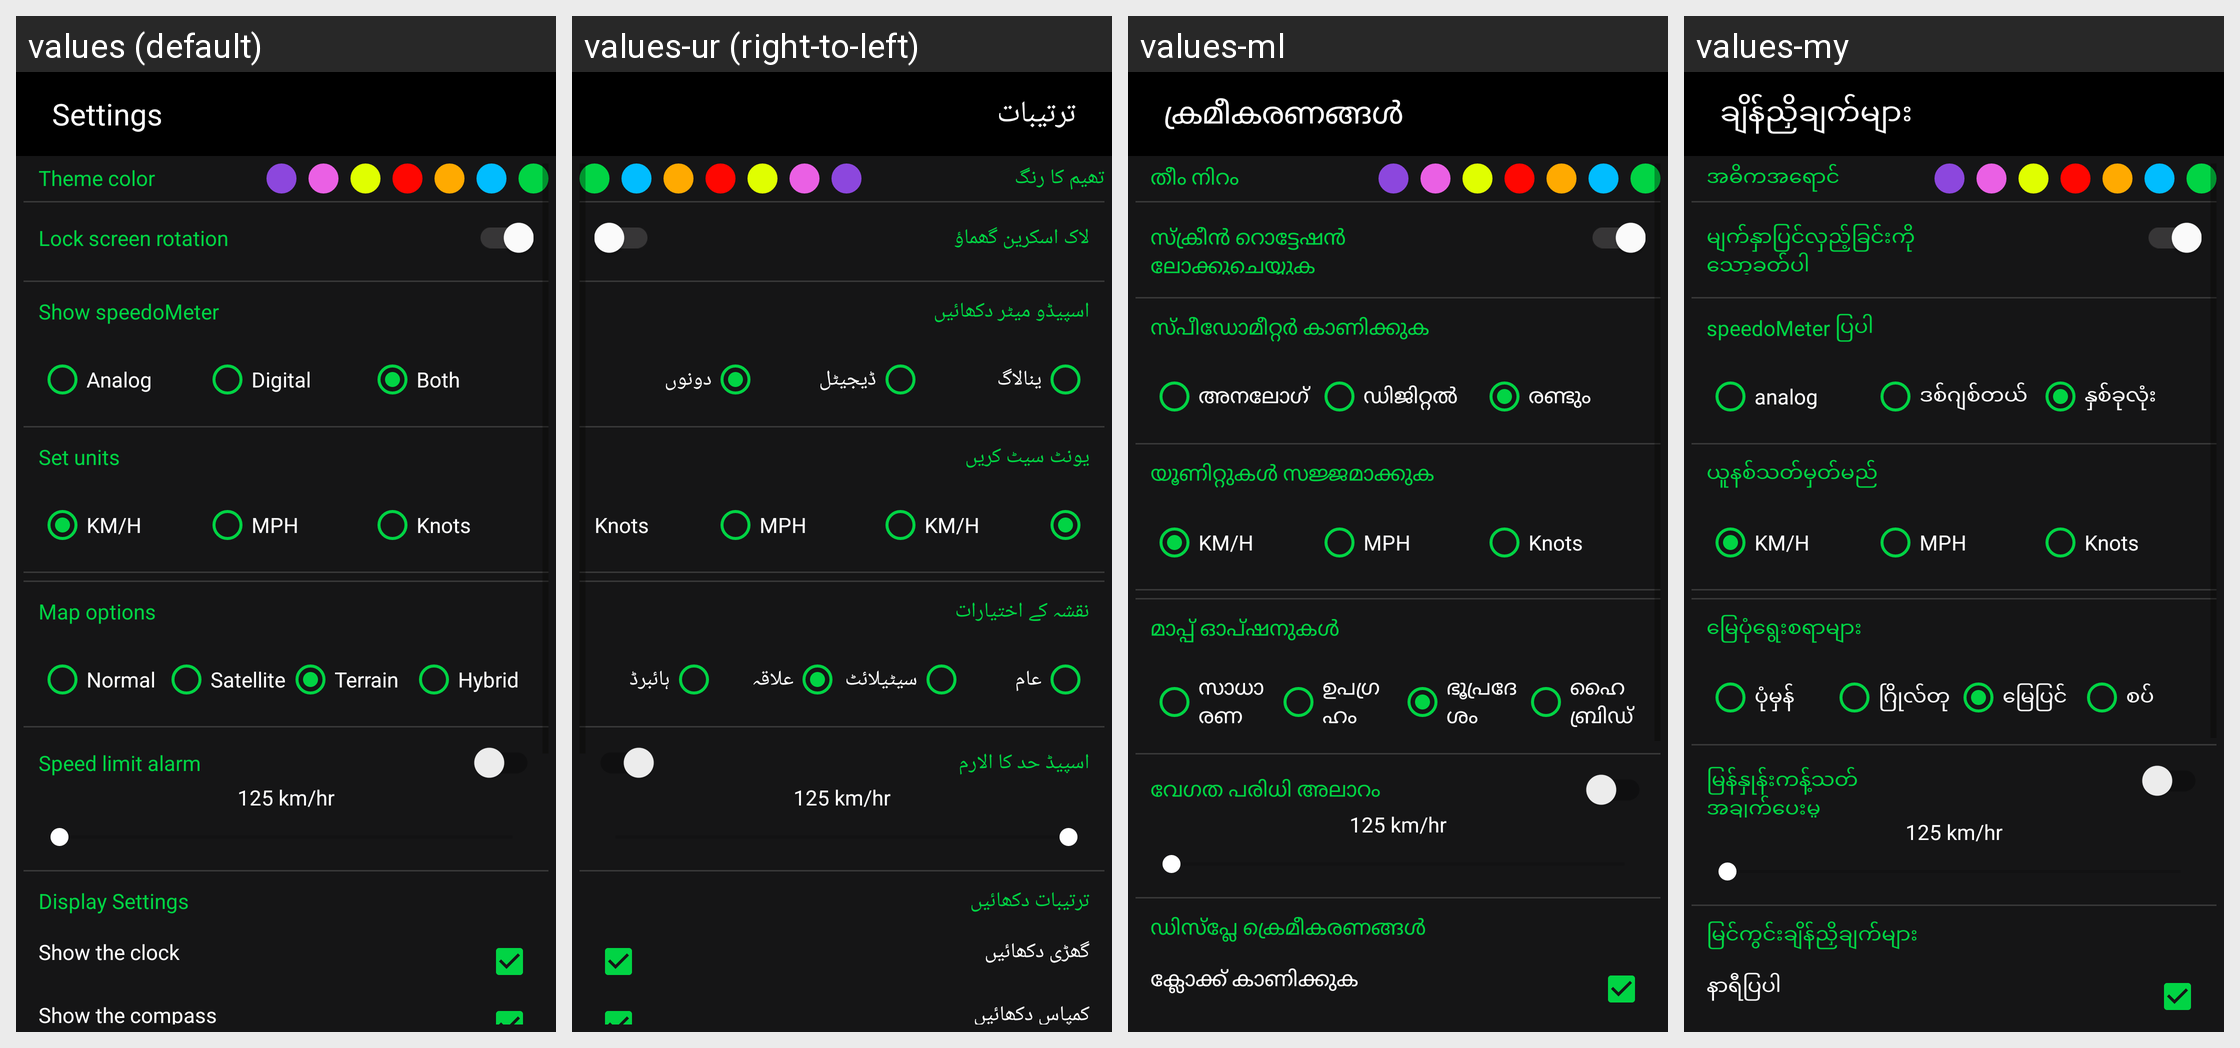

Translations of the strings shown on this Android screen, per locale in the grid:
Android screen res/layout/activity_settings.xml rendered under 4 locales, left to right: values (default), values-ur (right-to-left), values-ml, values-my. Device: Nexus 5 (rendered at 1080×1920; each locale shown at half size, 540×960, under a caption strip naming it); theme AppTheme.
Other locales in the repository, not shown: values-af, values-am-rET, values-ar, values-az, values-be, values-bg, values-bn, values-ca, values-cs, values-da, values-de, values-el, values-es, values-et, values-eu, values-fi, values-fil, values-fr, values-gl, values-gu, values-hi, values-hr, values-hu, values-hy, values-in, values-is, values-it, values-iw, values-ja, values-ka, values-kk, values-km, values-kn, values-ko, values-ky, values-lo, values-lt, values-lv, values-mk, values-mn, values-mr, values-ms, values-ne, values-nl, values-no, values-pa, values-peo, values-pl, values-pt, values-ro, values-ru, values-si, values-sk, values-sl, values-sq, values-sr, values-sv, values-sw, values-ta, values-te, values-th, values-tr, values-uk, values-vi, values-zh, values-zu.
Strings drawn on this screen, with the default value and each locale's value (text and hints the layout hard-codes, and strings that could not be matched under every locale, appear in the picture but are not listed):

settings
  values: Settings
  values-ur: ترتیبات
  values-ml: ക്രമീകരണങ്ങൾ
  values-my: ချိန်ညှိချက်များ

theme_color
  values: Theme color
  values-ur: تھیم کا رنگ
  values-ml: തീം നിറം
  values-my: အဓိကအရောင်

lock_screen_rotation
  values: Lock screen rotation
  values-ur: لاک اسکرین گھماؤ
  values-ml: സ്‌ക്രീൻ റൊട്ടേഷൻ ലോക്കുചെയ്യുക
  values-my: မျက်နှာပြင်လှည့်ခြင်းကိုသော့ခတ်ပါ

show_speedometer
  values: Show speedoMeter
  values-ur: اسپیڈو میٹر دکھائیں
  values-ml: സ്പീഡോമീറ്റർ കാണിക്കുക
  values-my: speedoMeter ပြပါ

analog
  values: Analog
  values-ur: ینالاگ
  values-ml: അനലോഗ്
  values-my: analog

digital
  values: Digital
  values-ur: ڈیجیٹل
  values-ml: ഡിജിറ്റൽ
  values-my: ဒစ်ဂျစ်တယ်

both
  values: Both
  values-ur: دونوں
  values-ml: രണ്ടും
  values-my: နှစ်ခုလုံး

set_units
  values: Set units
  values-ur: یونٹ سیٹ کریں
  values-ml: യൂണിറ്റുകൾ സജ്ജമാക്കുക
  values-my: ယူနစ်သတ်မှတ်မည်

km_per_hr
  values: KM/H
  values-ur: KM/H  [not translated; the default value is used]
  values-ml: KM/H  [not translated; the default value is used]
  values-my: KM/H  [not translated; the default value is used]

miles_per_hr
  values: MPH
  values-ur: MPH  [not translated; the default value is used]
  values-ml: MPH  [not translated; the default value is used]
  values-my: MPH  [not translated; the default value is used]

knots
  values: Knots
  values-ur: Knots  [not translated; the default value is used]
  values-ml: Knots  [not translated; the default value is used]
  values-my: Knots  [not translated; the default value is used]

map_options
  values: Map options
  values-ur: نقشہ کے اختیارات
  values-ml: മാപ്പ് ഓപ്ഷനുകൾ
  values-my: မြေပုံရွေးစရာများ

normal_map
  values: Normal
  values-ur: عام
  values-ml: സാധാരണ
  values-my: ပုံမှန်

satellite
  values: Satellite
  values-ur: سیٹیلائٹ
  values-ml: ഉപഗ്രഹം
  values-my: ဂြိုလ်တု

terrain
  values: Terrain
  values-ur: علاقہ
  values-ml: ഭൂപ്രദേശം
  values-my: မြေပြင်

hybrid
  values: Hybrid
  values-ur: ہائبرڈ
  values-ml: ഹൈബ്രിഡ്
  values-my: စပ်

speed_alarm
  values: Speed limit alarm
  values-ur: اسپیڈ حد کا الارم
  values-ml: വേഗത പരിധി അലാറം
  values-my: မြန်နှုန်းကန့်သတ်အချက်ပေးမှု

display_settings
  values: Display Settings
  values-ur: ترتیبات دکھائیں
  values-ml: ഡിസ്പ്ലേ ക്രെമീകരണങ്ങൾ
  values-my: မြင်ကွင်းချိန်ညှိချက်များ

show_the_clock
  values: Show the clock
  values-ur: گھڑی دکھائیں
  values-ml: ക്ലോക്ക് കാണിക്കുക
  values-my: နာရီပြပါ
